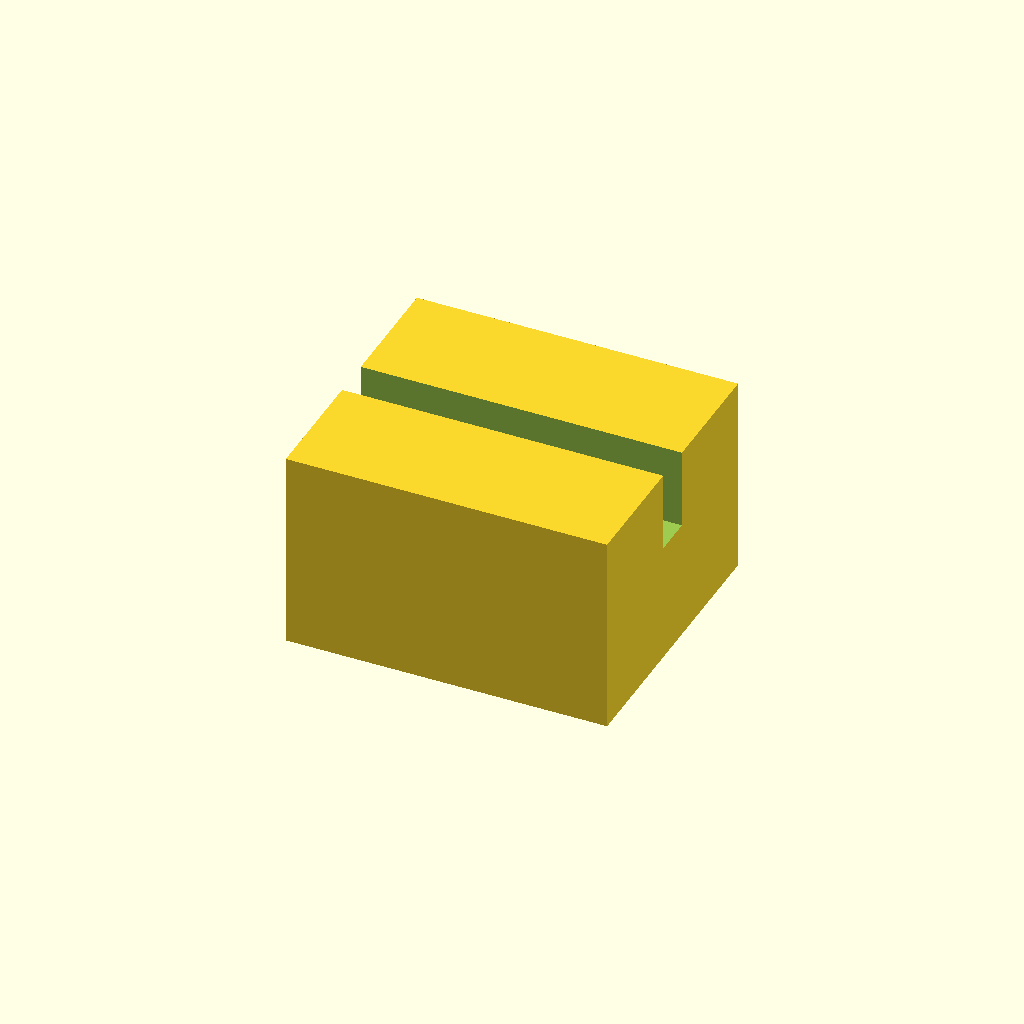
Cell 1: the model at its default parameters.
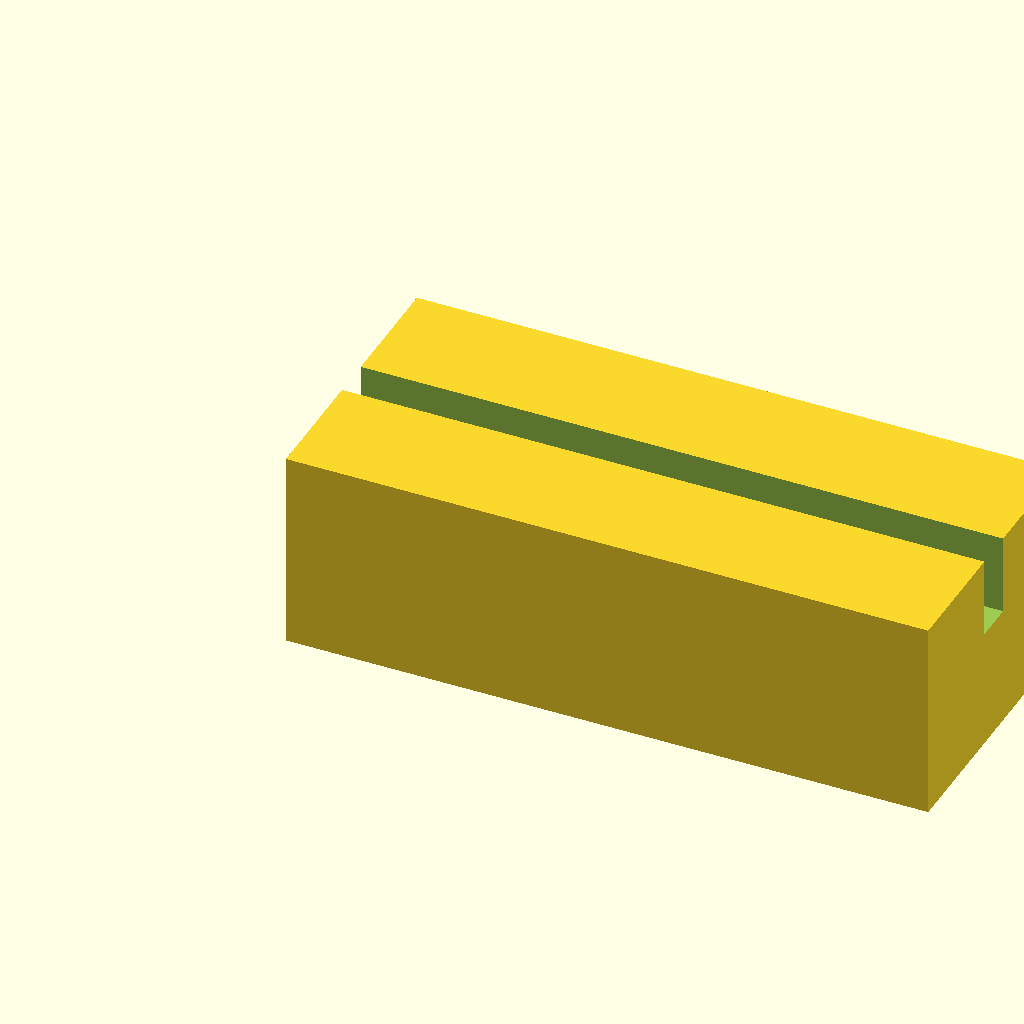
Cell 2: the same model with block_l = 32.
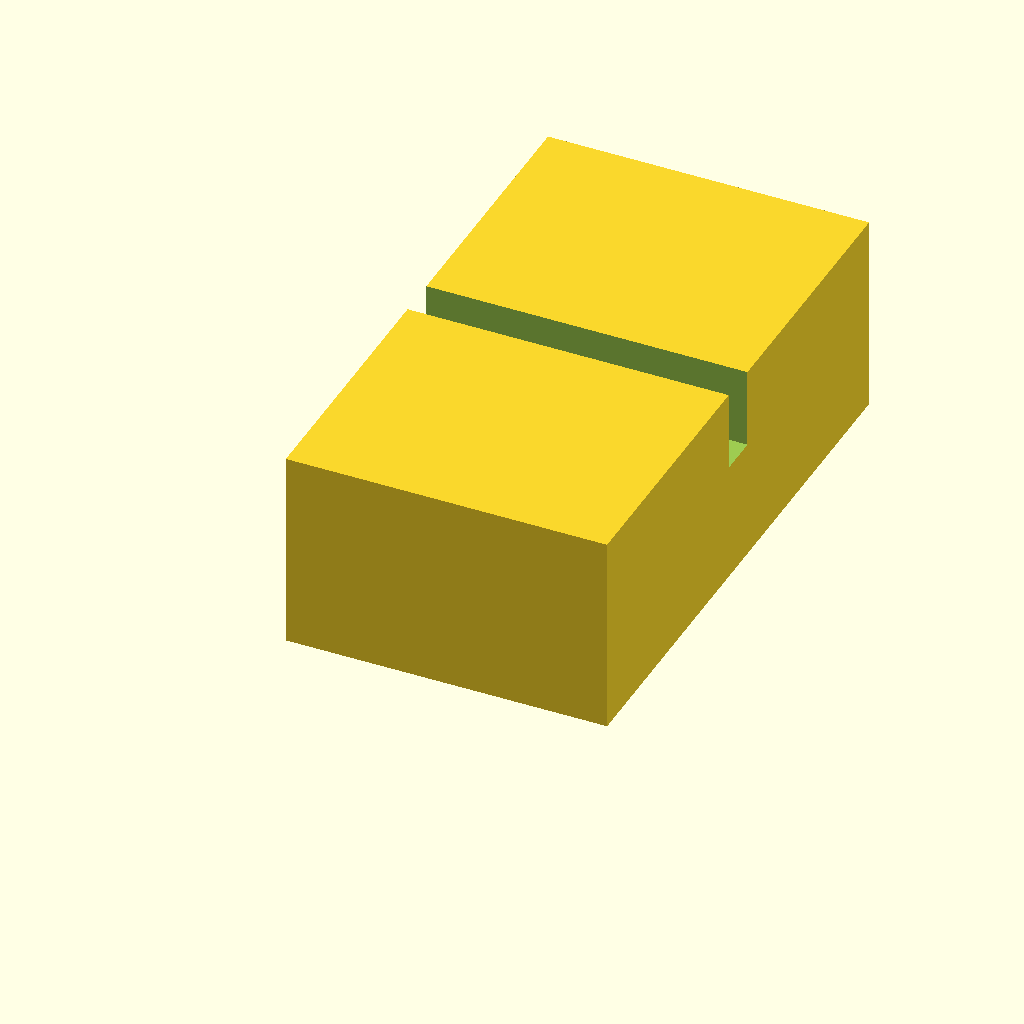
Cell 3 — block_w set to 28, the other parameters unchanged.
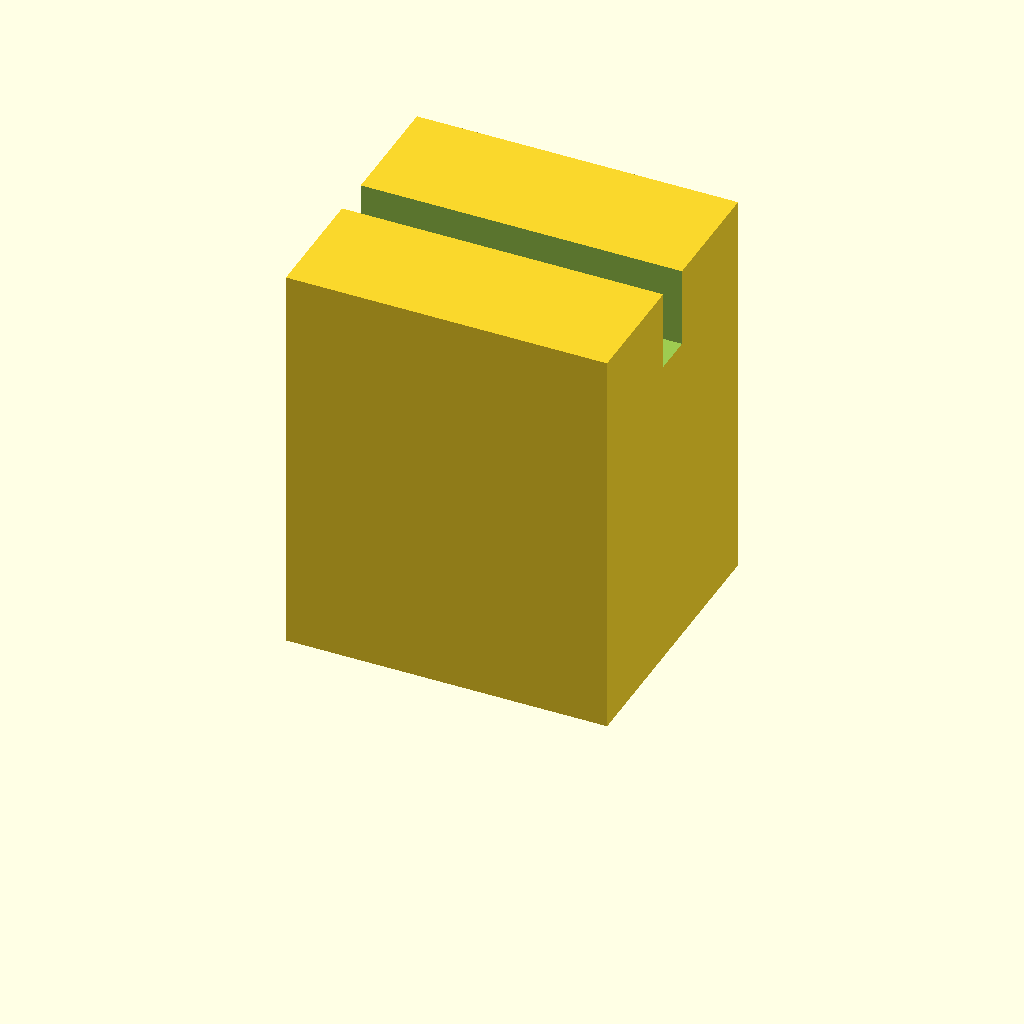
Cell 4 — block_h set to 20, the other parameters unchanged.
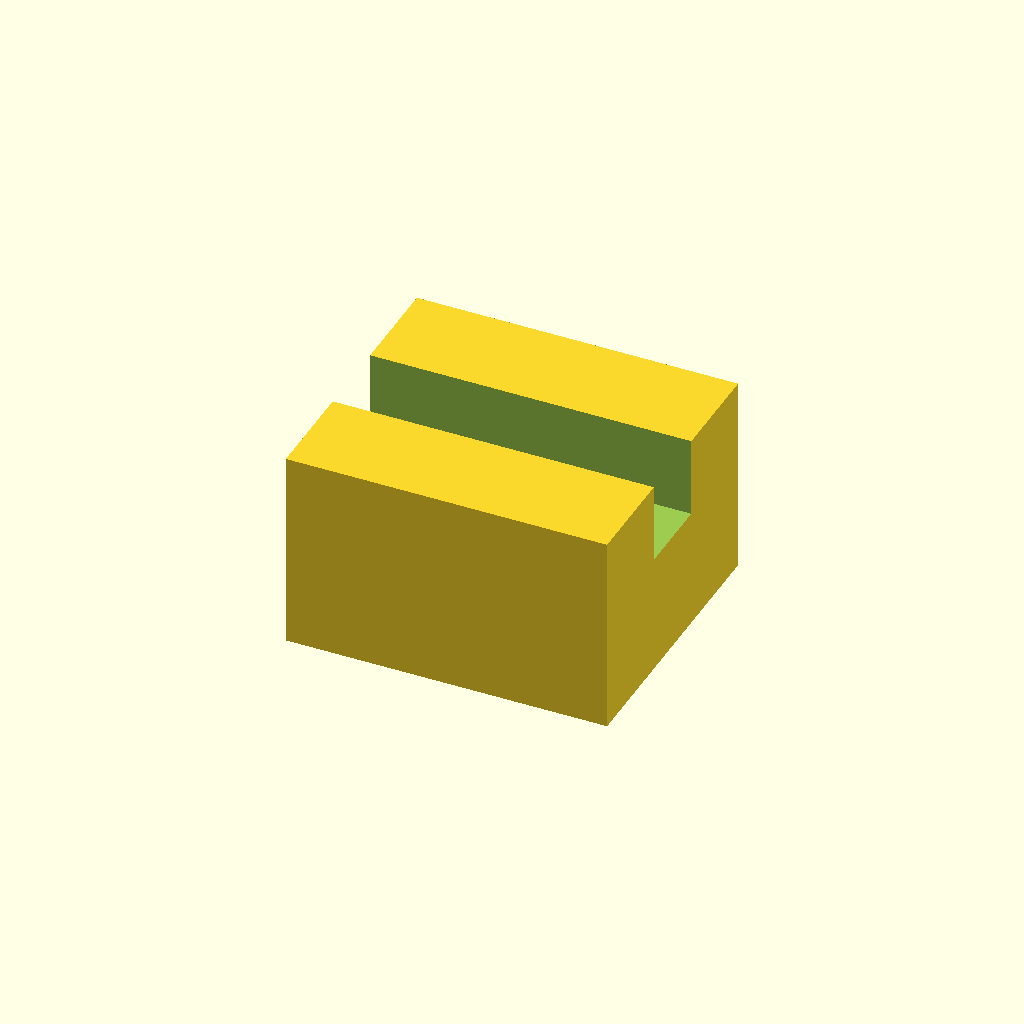
Cell 5 — slot_w set to 4, the other parameters unchanged.
All cells are drawn from one camera (rotation 55°, 0°, 25°, orthographic, colour scheme Cornfield), so only the parameter changes between them.
OpenSCAD source file optional_data/data/scale1/microfeatures/part_0021.scad:
$fn = 32;

// ----------------------------------------------------------------------
// Micro clip: slotted block, 5-20 mm class
// ----------------------------------------------------------------------

// --- parameters (mm) ---
block_l = 16;             // block length, X
block_w = 14;             // block width, Y
block_h = 10;             // block height, Z
slot_w = 2;               // slot width
slot_d = 4;               // slot depth from the top

difference() {
  cube([block_l, block_w, block_h]);
  translate([-1, block_w / 2 - slot_w / 2, block_h - slot_d])
    cube([block_l + 2, slot_w, slot_d + 1]);
}
Customizer parameters (derived from the source; name, type, default, range or options):
block_l: number, default 16
block_w: number, default 14
block_h: number, default 10
slot_w: number, default 2
slot_d: number, default 4
